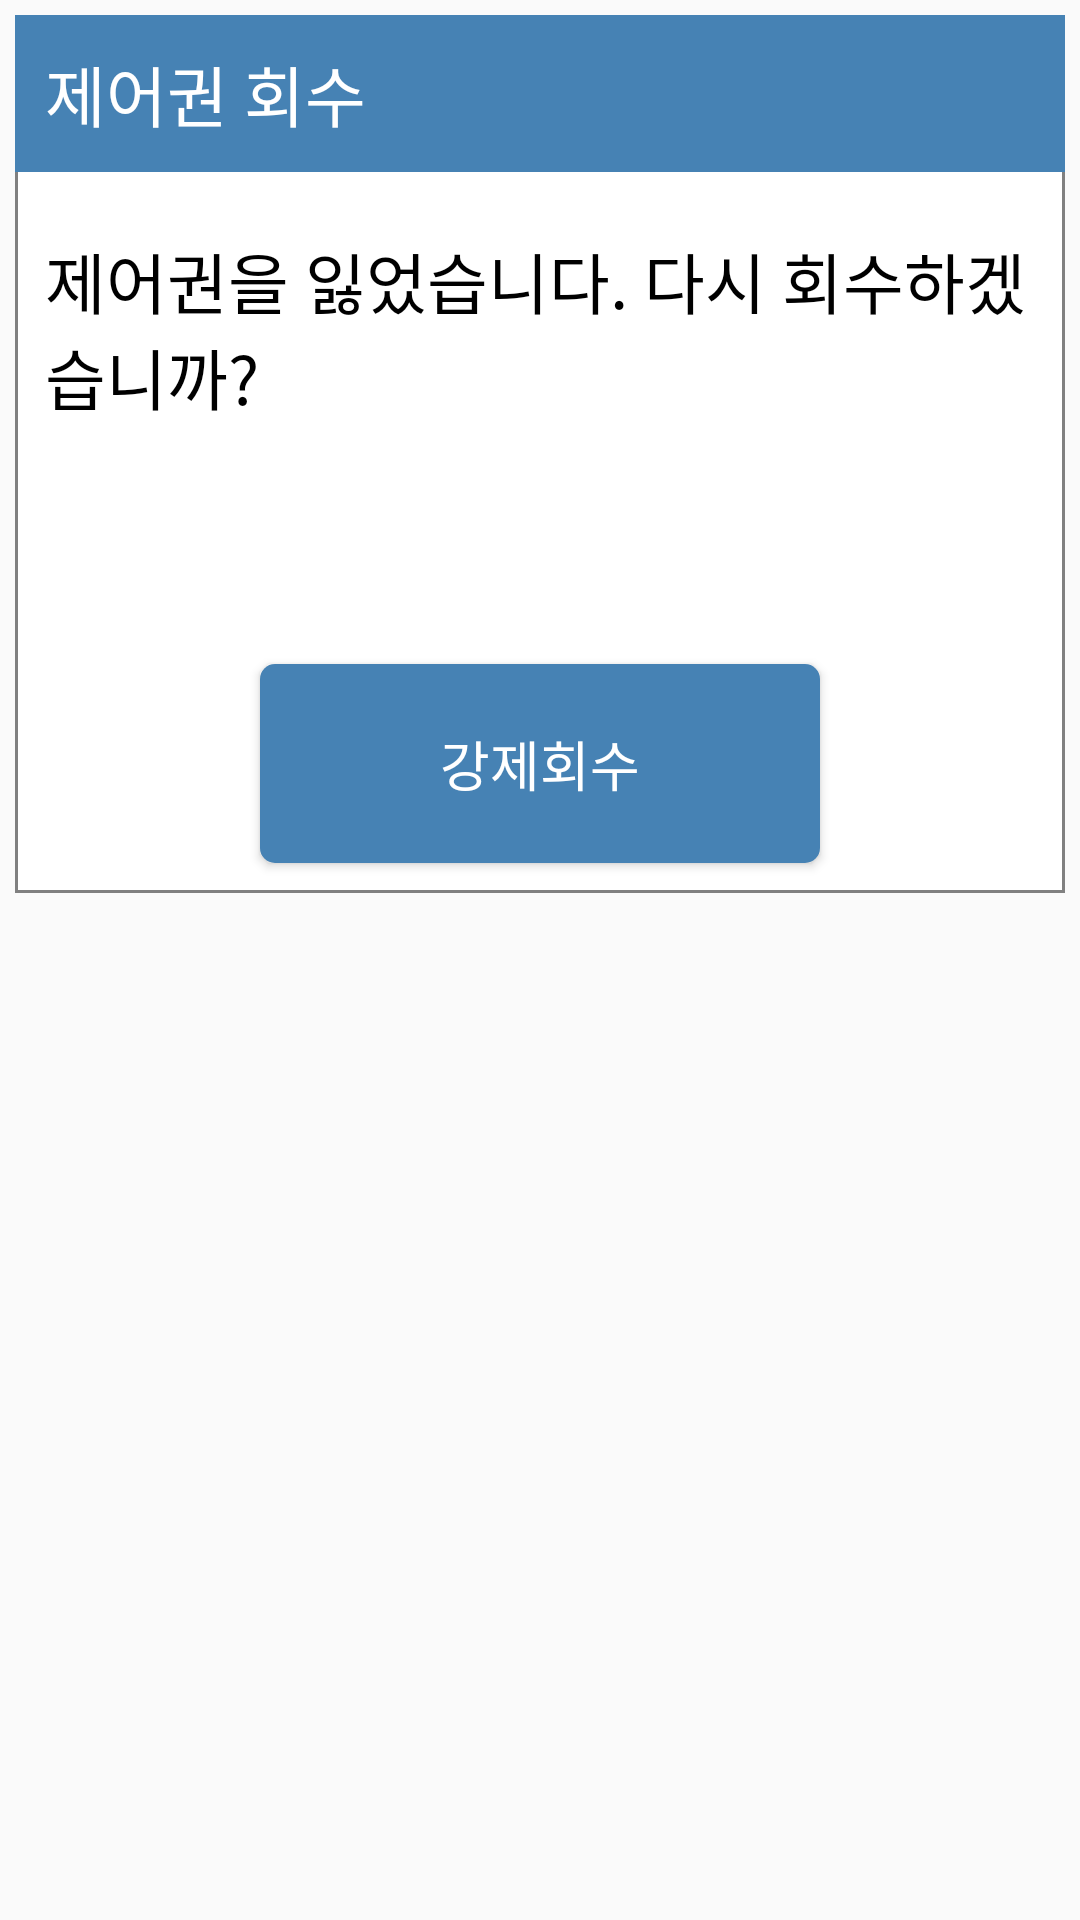

Produce the Android XML layout that renders to this screen, including the resource entries it uses.
<!-- AndroidManifest.xml: application theme Theme.MyApplication -->
<!-- res/layout/get_control_layout.xml -->
<?xml version="1.0" encoding="utf-8"?>
<LinearLayout xmlns:android="http://schemas.android.com/apk/res/android"
    xmlns:aapt="http://schemas.android.com/aapt"
    xmlns:app="http://schemas.android.com/apk/res-auto"
    android:layout_width="match_parent"
    android:layout_height="wrap_content">

    <LinearLayout
        android:layout_width="match_parent"
        android:layout_height="wrap_content"
        android:layout_alignParentLeft="true"
        android:layout_alignParentTop="true"
        android:layout_margin="5dp"
        android:background="@drawable/selector_fieldset_background"
        android:orientation="vertical">

        <TextView
            android:layout_width="match_parent"
            android:layout_height="wrap_content"
            android:layout_alignParentTop="true"
            android:background="@color/steelblue"
            android:padding="10dp"
            android:text="제어권 회수"
            android:textAppearance="?android:attr/textAppearanceLarge"
            android:textColor="@color/white" />

        <TextView
            android:layout_width="match_parent"
            android:layout_height="wrap_content"
            android:layout_marginLeft="10dp"
            android:layout_marginTop="20dp"
            android:layout_marginRight="10dp"
            android:layout_marginBottom="20dp"
            android:text="제어권을 잃었습니다. 다시 회수하겠습니까?"
            android:textAppearance="?android:attr/textAppearanceLarge"
            android:textColor="@color/black" />

        <LinearLayout
            android:layout_width="wrap_content"
            android:layout_height="wrap_content"
            android:layout_gravity="center"
            android:orientation="horizontal"
            android:layout_marginTop="50dp">

            <Button
                android:id="@+id/getControlButton"
                android:layout_width="wrap_content"
                android:layout_height="wrap_content"
                android:layout_margin="10dp"
                android:background="@drawable/button_style"
                android:paddingLeft="60dp"
                android:paddingTop="20dp"
                android:paddingRight="60dp"
                android:paddingBottom="20dp"
                android:text="강제회수"
                android:textAppearance="?android:attr/textAppearanceMedium"
                android:textColor="@color/white" />
        </LinearLayout>

    </LinearLayout>

</LinearLayout>
<!-- resources referenced by this layout -->
<resources>
  <color name="black">#FF000000</color>
  <color name="steelblue">#FF4682B4</color>
  <color name="white">#FFFFFFFF</color>
  <!-- drawable button_style (drawable) -->
  <?xml version="1.0" encoding="utf-8"?>
  <ripple xmlns:android="http://schemas.android.com/apk/res/android" xmlns:app="http://schemas.android.com/apk/res-auto" xmlns:aapt="http://schemas.android.com/aapt" android:color="@color/whitesmoke">
      <item>
          <shape android:shape="rectangle">
              <corners android:radius="5dp"/>
              <solid android:color="@color/steelblue"/>
          </shape>
      </item>
  </ripple>
  <!-- drawable selector_fieldset_background (drawable) -->
  <?xml version="1.0" encoding="utf-8"?>
  <shape xmlns:android="http://schemas.android.com/apk/res/android"
      android:shape="rectangle">
  
      <solid android:color="@color/white"/>
  
      <stroke
          android:width="1dp"
          android:color="@color/gray"/>
  
  </shape>
  <style name="Theme.MyApplication" parent="Theme.AppCompat.Light.NoActionBar">
          
          <item name="colorPrimary">@color/steelblue</item>
          <item name="colorPrimaryVariant">@color/steelblue</item>
          <item name="colorOnPrimary">@color/white</item>
          
          <item name="colorSecondary">@color/blue</item>
          <item name="colorSecondaryVariant">@color/blue</item>
          <item name="colorOnSecondary">@color/blue</item>
          
          <item name="android:statusBarColor" tools:targetApi="l">?attr/colorPrimaryVariant</item>
          <item name="android:windowLightStatusBar">false</item>
          
      </style>
  <color name="whitesmoke">#FFF5F5F5</color>
  <color name="gray">#FF808080</color>
  <color name="blue">#FF0000FF</color>
</resources>
